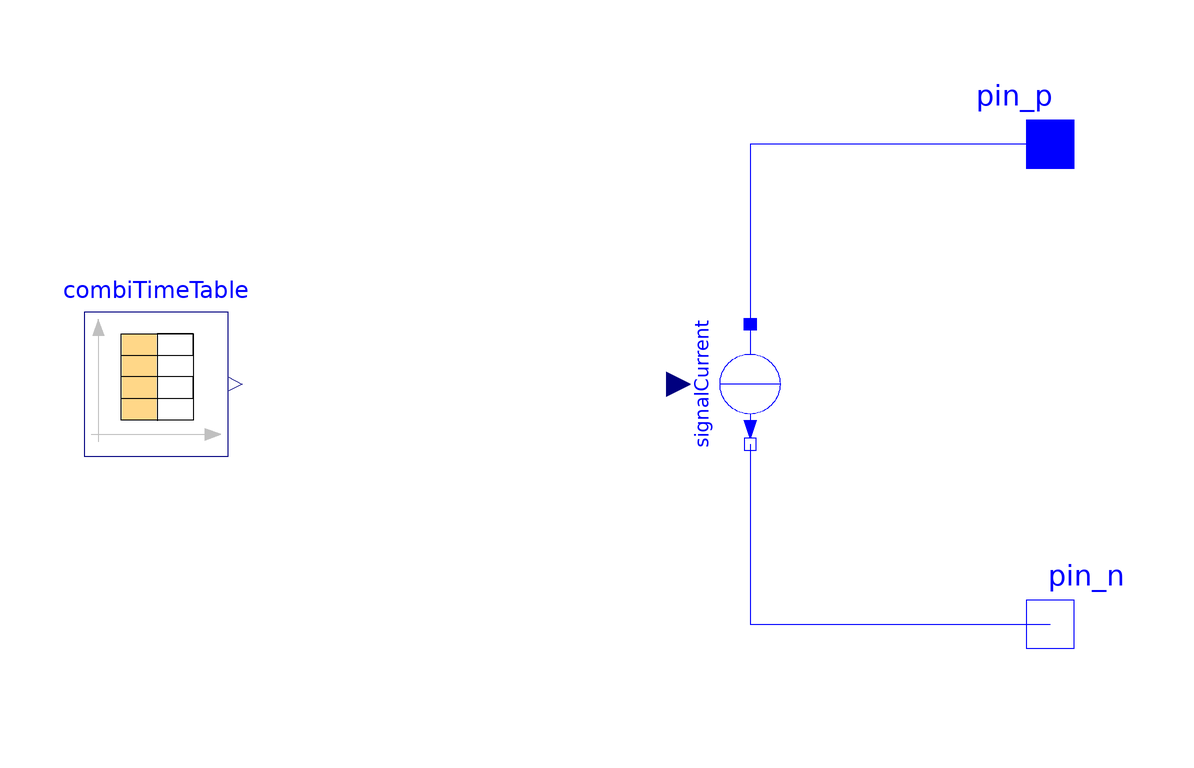

Above is the diagram view of the following Modelica model: its components placed by their Placement annotations and its connect equations drawn as lines.

model DriveCycle_EMS_experiment
  import Modelica.Blocks.Tables.Internal;
  ////////////////////// Choose speed_profile  //////////////////////////////////////////////////////
  type speed_profile = enumeration(NEDC "NEDC", WLTC "WLTC", custom "custom") annotation(
    Evaluate = true);
  parameter speed_profile v = VirtualFCS.Vehicles.DriveCycle.speed_profile.custom "Speed profile";
  parameter String fileName = "NoName" "File where matrix is stored" annotation(
    Dialog(loadSelector(filter = "Text files (*.txt);;MATLAB MAT-files (*.mat)", caption = "Open file in which table is present")));
  parameter String tableName = "NoName" "Name of the table";
  parameter Real V_load(unit = "V") = 343 "Load Voltage";
  parameter Real eff_drivetrain(unit = "1") = 1 "Efficiency of the drivetrain";
  parameter Real eff_brake(unit = "1") = 1 "Efficiency of the regenerative breaking";
  // Choice of file path

  function choose_speed_profile
    input speed_profile v;
    input String path;
    output String file;
  algorithm
    if v == VirtualFCS.Vehicles.DriveCycle.speed_profile.NEDC then
      file := Modelica.Utilities.Files.loadResource("modelica://VirtualFCS.Resources.DataDriveCycles/NEDC.mat");
    elseif v == VirtualFCS.Vehicles.DriveCycle.speed_profile.WLTC then
      file := Modelica.Utilities.Files.loadResource("modelica://VirtualFCS.Resources.DataDriveCycles/WLTC.mat");
    elseif v == VirtualFCS.Vehicles.DriveCycle.speed_profile.custom then
      file := path;
    end if;
  end choose_speed_profile;

  // Choice of file name

  function speed_profile_name
    input speed_profile v;
    input String table;
    output String name;
  algorithm
    if v == VirtualFCS.Vehicles.DriveCycle.speed_profile.NEDC then
      name := "NEDC";
    elseif v == VirtualFCS.Vehicles.DriveCycle.speed_profile.WLTC then
      name := "WLTC";
    elseif v == VirtualFCS.Vehicles.DriveCycle.speed_profile.custom then
      name := table;
    end if;
  end speed_profile_name;

  Real P(unit = "W");
  // *** INSTANTIATE COMPONENTS *** //
  Modelica.Blocks.Sources.CombiTimeTable combiTimeTable(extrapolation = Modelica.Blocks.Types.Extrapolation.Periodic, fileName = filepath, shiftTime = -200, smoothness = Modelica.Blocks.Types.Smoothness.ContinuousDerivative, table = fill(0.0, 0, 2), tableName = table_Name, tableOnFile = true) annotation(
    Placement(visible = true, transformation(origin = {-49, 0}, extent = {{-12, -12}, {12, 12}}, rotation = 0)));
  Modelica.Electrical.Analog.Sources.SignalCurrent signalCurrent annotation(
    Placement(visible = true, transformation(origin = {50, 0}, extent = {{10, -10}, {-10, 10}}, rotation = 90)));
  Modelica.Electrical.Analog.Interfaces.PositivePin pin_p annotation(
    Placement(visible = true, transformation(origin = {100, 40}, extent = {{-10, -10}, {10, 10}}, rotation = 0), iconTransformation(origin = {90, 50}, extent = {{-10, -10}, {10, 10}}, rotation = 0)));
  Modelica.Electrical.Analog.Interfaces.NegativePin pin_n annotation(
    Placement(visible = true, transformation(origin = {100, -40}, extent = {{-10, -10}, {10, 10}}, rotation = 0), iconTransformation(origin = {90, -50}, extent = {{-10, -10}, {10, 10}}, rotation = 0)));
protected
  parameter String filepath = choose_speed_profile(v, fileName);
  // Filepath
  parameter String table_Name = speed_profile_name(v, tableName);
  // Filename
equation
  P = combiTimeTable.y[1];
  if P >= 0 then
    signalCurrent.i = -(P/eff_drivetrain)/V_load;
  else
    signalCurrent.i = -(P*eff_brake)/V_load;
  end if;
  connect(pin_p, signalCurrent.p) annotation(
    Line(points = {{100, 40}, {50, 40}, {50, 10}}, color = {0, 0, 255}));
  connect(signalCurrent.n, pin_n) annotation(
    Line(points = {{50, -10}, {50, -40}, {100, -40}}, color = {0, 0, 255}));
  annotation(
    Icon(coordinateSystem(preserveAspectRatio = false, initialScale = 0.05), graphics = {Text(origin = {-4, -12}, textColor = {0, 0, 255}, extent = {{-150, 120}, {150, 150}}, textString = "%name"), Rectangle(lineColor = {95, 30, 27}, fillColor = {190, 60, 55}, fillPattern = FillPattern.Solid, lineThickness = 1.5, extent = {{-100, 100}, {100, -100}}, radius = 35), Polygon(origin = {0, -51}, fillColor = {255, 255, 255}, pattern = LinePattern.None, fillPattern = FillPattern.Solid, points = {{-74, 0.8}, {68.5, 0.8}, {68.5, 3}, {75.5, -0.5}, {68.5, -4}, {68.5, -1.5}, {-74, -1.5}, {-74, 0.8}, {-74, 0.8}}), Polygon(origin = {-74.3, 21.5}, rotation = 90, fillColor = {255, 255, 255}, pattern = LinePattern.None, fillPattern = FillPattern.Solid, points = {{-74, 0.8}, {33.8, 0.8}, {33.8, 3}, {40.8, -0.5}, {33.8, -4}, {33.8, -1.5}, {-74, -1.5}, {-74, 0.8}, {-74, 0.8}}), Polygon(origin = {-2, 4}, fillColor = {255, 255, 255}, pattern = LinePattern.None, fillPattern = FillPattern.Solid, points = {{-61, -36.4}, {-60.8, -35.5}, {-60.7, -34}, {-60.5, -32}, {-57.6, -10}, {-55.1, 8}, {-53.1, 20}, {-52, 26}, {-51.3, 28}, {-51, 26}, {-50.2, 20}, {-49.4, 12}, {-48.4, 4}, {-47.5, -2}, {-46.2, -6}, {-44, -7.2}, {-41, -4}, {-39.6, 0}, {-37.8, 6}, {-37, 8.5}, {-36.2, 9}, {-35.5, 6}, {-35, 2}, {-34.3, -2}, {-33.5, -6}, {-32.1, -10}, {-30, -12.2}, {-28, -11.7}, {-26.7, -10}, {-24.4, -4}, {-21.8, 6}, {-18.6, 18}, {-16.1, 26}, {-15.4, 28}, {-15, 28.5}, {-14.4, 26}, {-13.6, 20}, {-12, 4}, {-10.3, -12}, {-8.3, -26}, {-4.2, -37}, {4, -40}, {10.2, -37.5}, {13.3, -26}, {15.3, -12}, {16.7, -6}, {17.5, -4.1}, {19.6, -6}, {22.8, -10}, {26, -14}, {30, -15.6}, {34.3, -12}, {36.7, -4}, {39.3, 10}, {41.3, 22}, {43.6, 34}, {44.5, 38}, {45.2, 39.7}, {45.9, 38}, {46.6, 36}, {47.7, 32}, {50.3, 18}, {52.8, 2}, {55.4, -18}, {57.5, -34}, {58.4, -42}, {58.6, -43.6}, {60, -43.2}, {62, -43}, {61.8, -41}, {61.2, -38}, {61, -36}, {60.3, -30}, {55.7, 6}, {52.8, 24}, {50, 36}, {47.8, 42}, {44, 43.3}, {41.2, 38}, {39.8, 32}, {37.2, 18}, {34.1, 0}, {32.1, -8}, {31.5, -10}, {30, -12.2}, {28, -11}, {25, -7.5}, {22.4, -4}, {18, -0.8}, {14.8, -2}, {12.6, -8}, {11.2, -16}, {10.4, -22}, {9.2, -30}, {7.5, -36}, {0, -36}, {-3.8, -30}, {-6.5, -16}, {-10.4, 22}, {-12.2, 30.5}, {-14, 32.4}, {-16, 32.3}, {-19, 28}, {-21.6, 20}, {-24.2, 10}, {-27.4, -2}, {-28.7, -6.5}, {-29.3, -8}, {-30, -6}, {-31.5, 2}, {-33, 10}, {-34.6, 14}, {-37.8, 14}, {-40, 10}, {-41.8, 4}, {-43, 0}, {-43.9, -2.2}, {-44.4, 0}, {-45, 4}, {-46.8, 20}, {-48.4, 30}, {-50, 33.2}, {-52, 33.6}, {-54.3, 30}, {-56.2, 22}, {-58.8, 6}, {-61.3, -12}, {-63.8, -32}, {-64, -34}, {-64.3, -36}, {-63, -36.2}, {-62, -36.3}, {-61, -36.4}}, smooth = Smooth.Bezier)}),
    Documentation(info = "<html><head></head><body><div>The DriveCycle block is designed to replicate the power demand of a vehicle considering a pre-determined drive cycle and vehicle parameters such as weight and frontal area. The generated power profile considers the needs to propel the vehicle plus the aerodynamic drag. The block allows the user to select if regenerative breaking is used or not.</div><div><br></div><div><div>The block enables the user to select from standard testing drive cycles including WLTC Class 1-3 and NEDC. The drive cycles are provided as .mat files in the library directory containing the block.</div></div></body></html>"));
end DriveCycle_EMS_experiment;